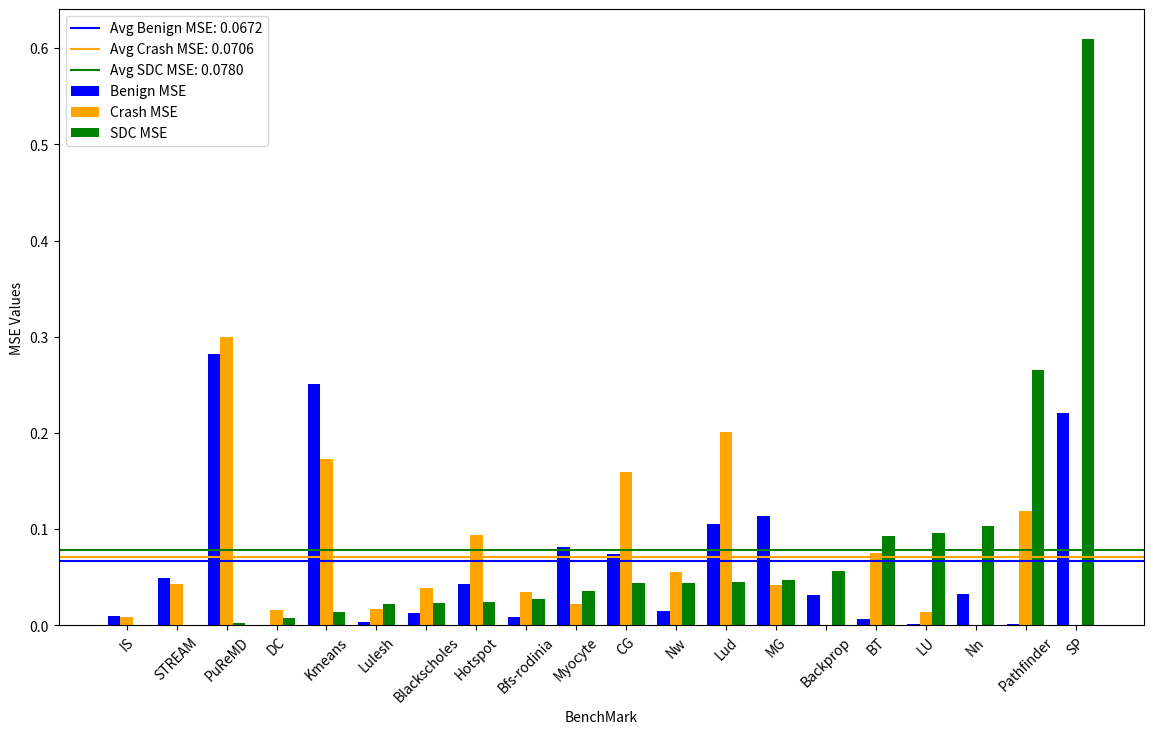

Write the Python code that produced this figure.
import pandas as pd
import matplotlib.pyplot as plt
import numpy as np

# Creating the DataFrame
data = {
    "BenchMark": ["IS", "LU", "Nn", "Myocyte", "Backprop", "CG", "MG", "BT", "SP", "DC",
                  "Lud", "Kmeans", "STREAM", "Blackscholes", "PuReMD", "Lulesh", "Hotspot", "Bfs-rodinia", "Nw", "Pathfinder"],
    "benign MSE": [0.009604, 0.001444, 0.032761, 0.081225, 0.031329, 0.073984, 0.113569, 0.0064, 0.2209, 0.0004,
                   0.105625, 0.251001, 0.048841, 0.013225, 0.281961, 0.003844, 0.042436, 0.008281, 0.015129, 0.0016],
    "crash MSE": [0.0081, 0.013924, 0.000361, 0.022201, 0.000625, 0.159201, 0.042025, 0.075076, 0.000036, 0.016129,
                  0.200704, 0.173056, 0.042436, 0.039204, 0.299209, 0.0169, 0.093636, 0.034969, 0.055696, 0.118336],
    "SDC MSE": [0.000361, 0.095481, 0.103041, 0.0361, 0.056644, 0.0441, 0.047089, 0.092416, 0.609961, 0.007056,
                0.044944, 0.013924, 0.000729, 0.023409, 0.002601, 0.021609, 0.024649, 0.027225, 0.0441, 0.265225]
}

df = pd.DataFrame(data)
df = df.sort_values(by="SDC MSE", ascending=True)

# Plotting
fig, ax = plt.subplots(figsize=(14, 8))
x = np.arange(len(df['BenchMark']))
width = 0.25

# Bars for MSE
rects1 = ax.bar(x - width, df['benign MSE'], width, label='Benign MSE',color='b')
rects2 = ax.bar(x, df['crash MSE'], width, label='Crash MSE',color='orange')
rects3 = ax.bar(x + width, df['SDC MSE'], width, label='SDC MSE',color='g')

# Lines for average MSE
benign_avg = df['benign MSE'].mean()
crash_avg = df['crash MSE'].mean()
sdc_avg = df['SDC MSE'].mean()

ax.axhline(y=benign_avg, color='b', linestyle='-', label=f'Avg Benign MSE: {benign_avg:.4f}')
ax.axhline(y=crash_avg, color='orange', linestyle='-', label=f'Avg Crash MSE: {crash_avg:.4f}')
ax.axhline(y=sdc_avg, color='g', linestyle='-', label=f'Avg SDC MSE: {sdc_avg:.4f}')

# Labels and settings
ax.set_xlabel('BenchMark')
ax.set_ylabel('MSE Values')
#ax.set_title('MSE Comparison by BenchMark')
ax.set_xticks(x)
ax.set_xticklabels(df['BenchMark'], rotation=45)
ax.legend()

# Remove grid lines
ax.grid(False)

plt.show()
# Save the plot as PDF
plt.savefig("LSTM_all.png")